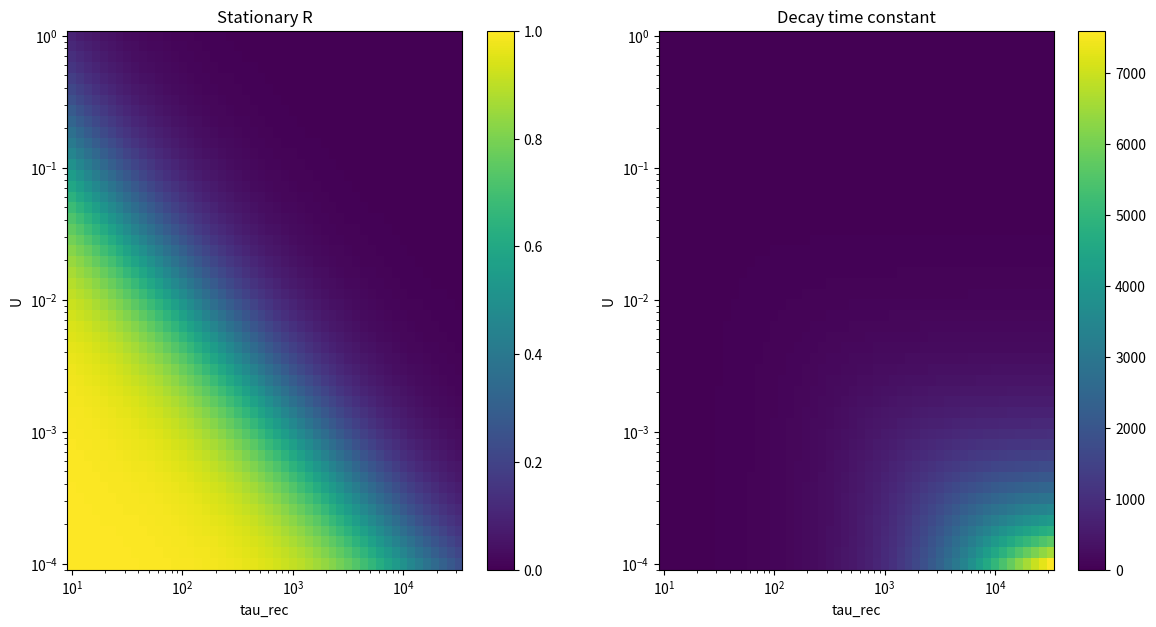

Source code (Python):
from __future__ import division
from __future__ import print_function
import numpy as np
import matplotlib
matplotlib.use('Agg')
import matplotlib.pyplot as plt


def compute_ru_envelope(t_spike, U=1., tau_rec=0., tau_fac=0.):
    t_interspike = np.diff(t_spike)
    r_val = np.zeros(len(t_interspike) + 1)
    u_val = np.zeros(len(t_interspike) + 1)
    r_val[0] = 1.
    u_val[0] = U
    # need to add entry for first spike (special case)
    for n, dt in enumerate(t_interspike):
        u_val[n+1] = update_u(dt, u_val[n], U, tau_fac)
        r_val[n+1] = update_r(dt, r_val[n], u_val[n], tau_rec)
    return r_val, u_val


def update_r(dt, r_prev, U, tau_rec):
    if tau_rec == 0:
        return 1
    return 1 - (1 - (1 - U) * r_prev) * np.exp(-dt/tau_rec)


def update_u(dt, u_prev, U0, tau_fac):
    if tau_fac == 0:
        return U0
    return U0 + (1 - U0) * u_prev * np.exp(-dt/tau_fac)


def u_theory(n, dt_spike, U0, tau_fac):
    if tau_fac == 0:
        return U0 * 1**n
    q = (1 - U0) * np.exp(-dt_spike/tau_fac)
    return U0 * (1 - q**n)/(1 - q)


def r_theory(n, dt_spike, U0, tau_rec, tau_fac=0):
    if tau_fac != 0:
        print('Warning: Formula is not valid for tau_fac != 0')
    q = (1 - u_theory(n, dt_spike, U0, tau_fac)) * np.exp(-dt_spike/tau_rec)
    a0 = 1 - np.exp(-dt_spike/tau_rec)
    return a0/(1 - q) + (1 - a0/(1 - q)) * q**(n-1)


def r_theo_interpolated(t, offset, dt_spike, U, tau_rec):
    # t can be an array (x)or offset
    # in that case, R is calculated for many times or for many instances with
    # different offsets at time t
    if tau_rec == 0:
        return np.ones_like(t - offset, dtype=float)

    n = (t - offset)/dt_spike
    q = (1 - U) * np.exp(-dt_spike/tau_rec)
    a0 = 1 - np.exp(-dt_spike/tau_rec)
    result = np.zeros_like(np.array(n))
    result[n > 0] = a0/(1 - q) + (1 - a0/(1 - q)) * q**(n-1)[n > 0]
    result[n < 0] = 1.
    return result


def u_stat(U0, tau_fac, dt_spike=10.):
    # warning for tau_fac == 0, but function should still work in that case
    return U0/(1 - (1-U0)*np.exp(-dt_spike/tau_fac))


def r_stat(u_stat, tau_rec, dt_spike=10.):
    return (1 - np.exp(-dt_spike/tau_rec)) / \
        (1 - (1 - u_stat)*np.exp(-dt_spike/tau_rec))


def w_stat(tau_fac, U0, tau_rec=300.):
    us = u_stat(U0, tau_fac)
    return r_stat(us, tau_rec) * us/U0


def decay_const(U0, tau_rec, dt_spike):
    return 1./tau_rec - np.log(1 - U0)/dt_spike


def param_plot(attenuation_factor, clamp_duration, spike_interval=1.):
    def lower_bound_u(tau_rec):
        return (1/attenuation_factor - 1)*(np.exp(spike_interval/tau_rec) - 1)

    def win_cond_u(tau_rec):
        return 1 - np.exp(spike_interval*(1/tau_rec - 1/clamp_duration))

    trecrange = np.linspace(clamp_duration, 6000., 100)

    plt.semilogy(trecrange, lower_bound_u(trecrange), 'C0',
                 label='lower bound')
    plt.semilogy(trecrange, win_cond_u(trecrange), 'C1',
                 label='Winsize cond.')
    plt.xlabel('tau_rec [ms]')
    plt.ylabel('U')
    # plt.legend()
    # plt.savefig('params.png')


if __name__ == '__main__':
    # time_scaling =  1.
    # tau_rec = 2500.
    # tau_fac = 0.
    # U = .002
    # duration = 2000.
    # spike_interval = 1.
    # if time_scaling != 1:
    #     tau_rec *= time_scaling
    #     tau_fac *= time_scaling
    #     spike_interval *= time_scaling
    # spike_times = np.arange(0., duration, spike_interval)

    # # plot single example
    # r, u = compute_ru_envelope(spike_times, U, tau_rec, tau_fac)
    # w_env = r*u / (u[0]*r[0])
    # plt.plot(spike_times, w_env, '.')
    # # xtheo = 1 + np.arange(len(spike_times))
    # # rtheo = r_theory(xtheo, spike_interval, U, tau_rec, tau_fac)
    # # utheo = u_theory(xtheo, spike_interval, U, tau_fac)
    # # plt.plot(spike_times, rtheo * utheo / (rtheo[0]*utheo[0]), ':')
    # plt.ylim(ymin=0)
    # plt.xlabel('time [ms]')
    # plt.ylabel('Weight envelope [w(first spike)]')
    # plt.savefig('test.png')

    # # plot trace for several parameters
    # n_params = 5
    # tr_range = np.linspace(100., 1000, n_params)
    # tf_range = np.linspace(0., 500, n_params)
    # u0_range = np.linspace(1e-2, .1, n_params)
    # colors = [plt.cm.cool(i) for i in np.linspace(0, 1, n_params)]
    # ax = plt.axes()
    # ax.set_prop_cycle('color', colors)
    # # ax2 = ax.twinx()
    # # ax2.set_prop_cycle('color', colors)
    # # for tau_fac in tf_range:
    # # for tau_rec in tr_range:
    # for U in u0_range:
    #     r, u = compute_ru_envelope(spike_times, U, tau_rec, tau_fac)
    #     ax.plot(spike_times, r*u / (r[0]*u[0]), '.')
    #     # ax.plot(spike_times, w_stat(tau_fac, U, tau_rec)*np.ones_like(spike_times), 'k')
    #     # ax2.plot(spike_times, r)
    #     # ax2.plot(spike_times, u)
    # ax.set_xlabel('time [ms]')
    # ax.set_ylabel('Weight envelope [w(first spike)]')
    # ax.set_ylim(ymin=0)
    # plt.savefig('u_comparison.pdf')

    # scan parameter region (stationary value)
    spike_interval = 1.
    n_points = 50
    start_tr = 1
    stop_tr = 4.5
    start_u0 = -4
    stop_u0 = 0
    tr_logrange = np.logspace(start_tr, stop_tr, n_points)
    u0_logrange = np.logspace(start_u0, stop_u0, n_points)
    tr_grid, u0_grid = np.meshgrid(tr_logrange, u0_logrange)
    # actually must shift in log space but i'm too stupid
    # vecx = np.logspace(start_tr, stop_tr, n_points + 1) / \
    #     (tr_logrange.max() - tr_logrange.min())**(.5/n_points)
    # vecy = np.logspace(start_u0, stop_u0, n_points + 1) / \
    #     (u0_logrange.max() - u0_logrange.min())**(.5/n_points)
    r_stat_grid = r_stat(u0_grid, tr_grid, dt_spike=spike_interval)
    decay_time_grid = 1/decay_const(u0_grid, tr_grid, dt_spike=spike_interval)

    fig, (ax1, ax2) = plt.subplots(1, 2, figsize=(14, 7))
    im1 = ax1.pcolormesh(tr_logrange, u0_logrange, r_stat_grid, vmin=0, vmax=1)
    im2 = ax2.pcolormesh(tr_logrange, u0_logrange, decay_time_grid)
    ax1.set_xscale('log')
    ax1.set_yscale('log')
    ax2.set_xscale('log')
    ax2.set_yscale('log')

    ax1.set(xlabel='tau_rec', ylabel='U', title='Stationary R')
    ax2.set(xlabel='tau_rec', ylabel='U', title='Decay time constant')
    plt.colorbar(im1, ax=ax1)
    plt.colorbar(im2, ax=ax2)
    plt.savefig('param_logscan.png')

    # # parameter choice
    # attenuation_factor = np.linspace(.01, .1, 5)
    # clamp_duration = np.linspace(500., 2000., 5)
    # # clamp_duration = [2000.]
    # for cd in clamp_duration:
    #     for att in attenuation_factor:
    #         param_plot(att, cd, spike_interval=1.)
    # plt.savefig('params.png')
